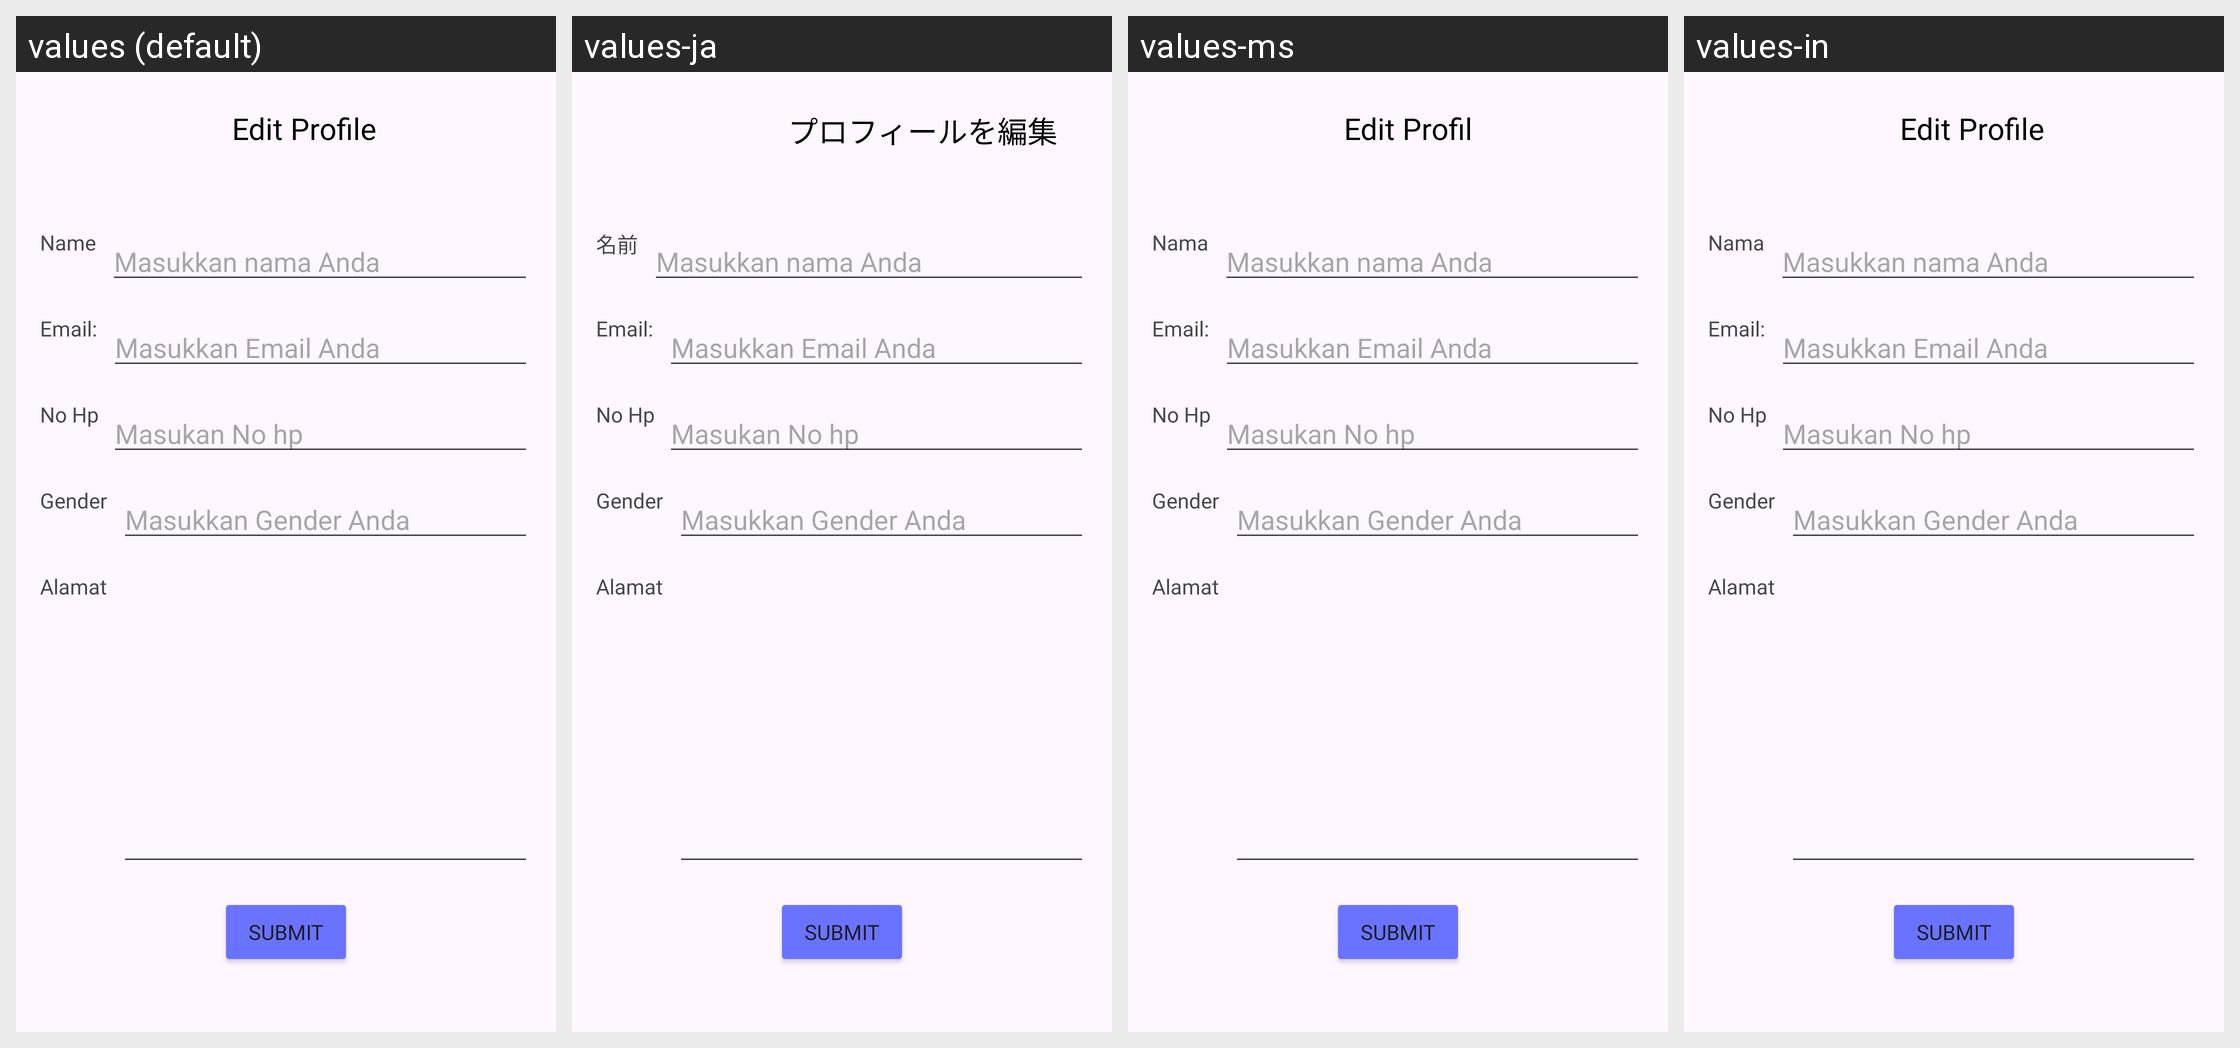

This grid shows one Android layout under several languages. Give, for every string resource on the screen, its name, the default text and each shown locale's text.
Android screen res/layout/activity_edit_profile.xml rendered under 4 locales, left to right: values (default), values-ja, values-ms, values-in. Device: Nexus 5 (rendered at 1080×1920; each locale shown at half size, 540×960, under a caption strip naming it); theme Theme.NusArt.
Other locales in the repository, not shown: values-en.
Strings drawn on this screen, with the default value and each locale's value (text and hints the layout hard-codes, and strings that could not be matched under every locale, appear in the picture but are not listed):

edit_profile_appbar
  values: Edit Profile
  values-ja: プロフィールを編集
  values-ms: Edit Profil
  values-in: Edit Profile

name
  values: Name
  values-ja: 名前
  values-ms: Nama
  values-in: Nama
